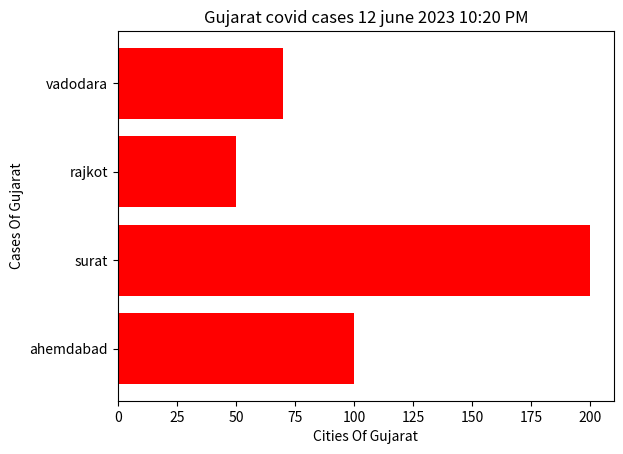

Reproduce this figure in Python.
from matplotlib import pyplot as plt

mydata = {"cases":[100,200,50,70],"cities":["ahemdabad","surat","rajkot","vadodara"],
           "info":[{"date":"12 june 2023","state":"gujarat","time":" 10:20 PM"}]}

city = mydata["cities"]
case = mydata["cases"]

plt.xlabel("Cities Of Gujarat")
plt.ylabel("Cases Of Gujarat")
plt.title("Gujarat covid cases "+(mydata["info"][0]["date"])+(mydata["info"][0]["time"]))
plt.barh(city,case,color='r')
plt.show()